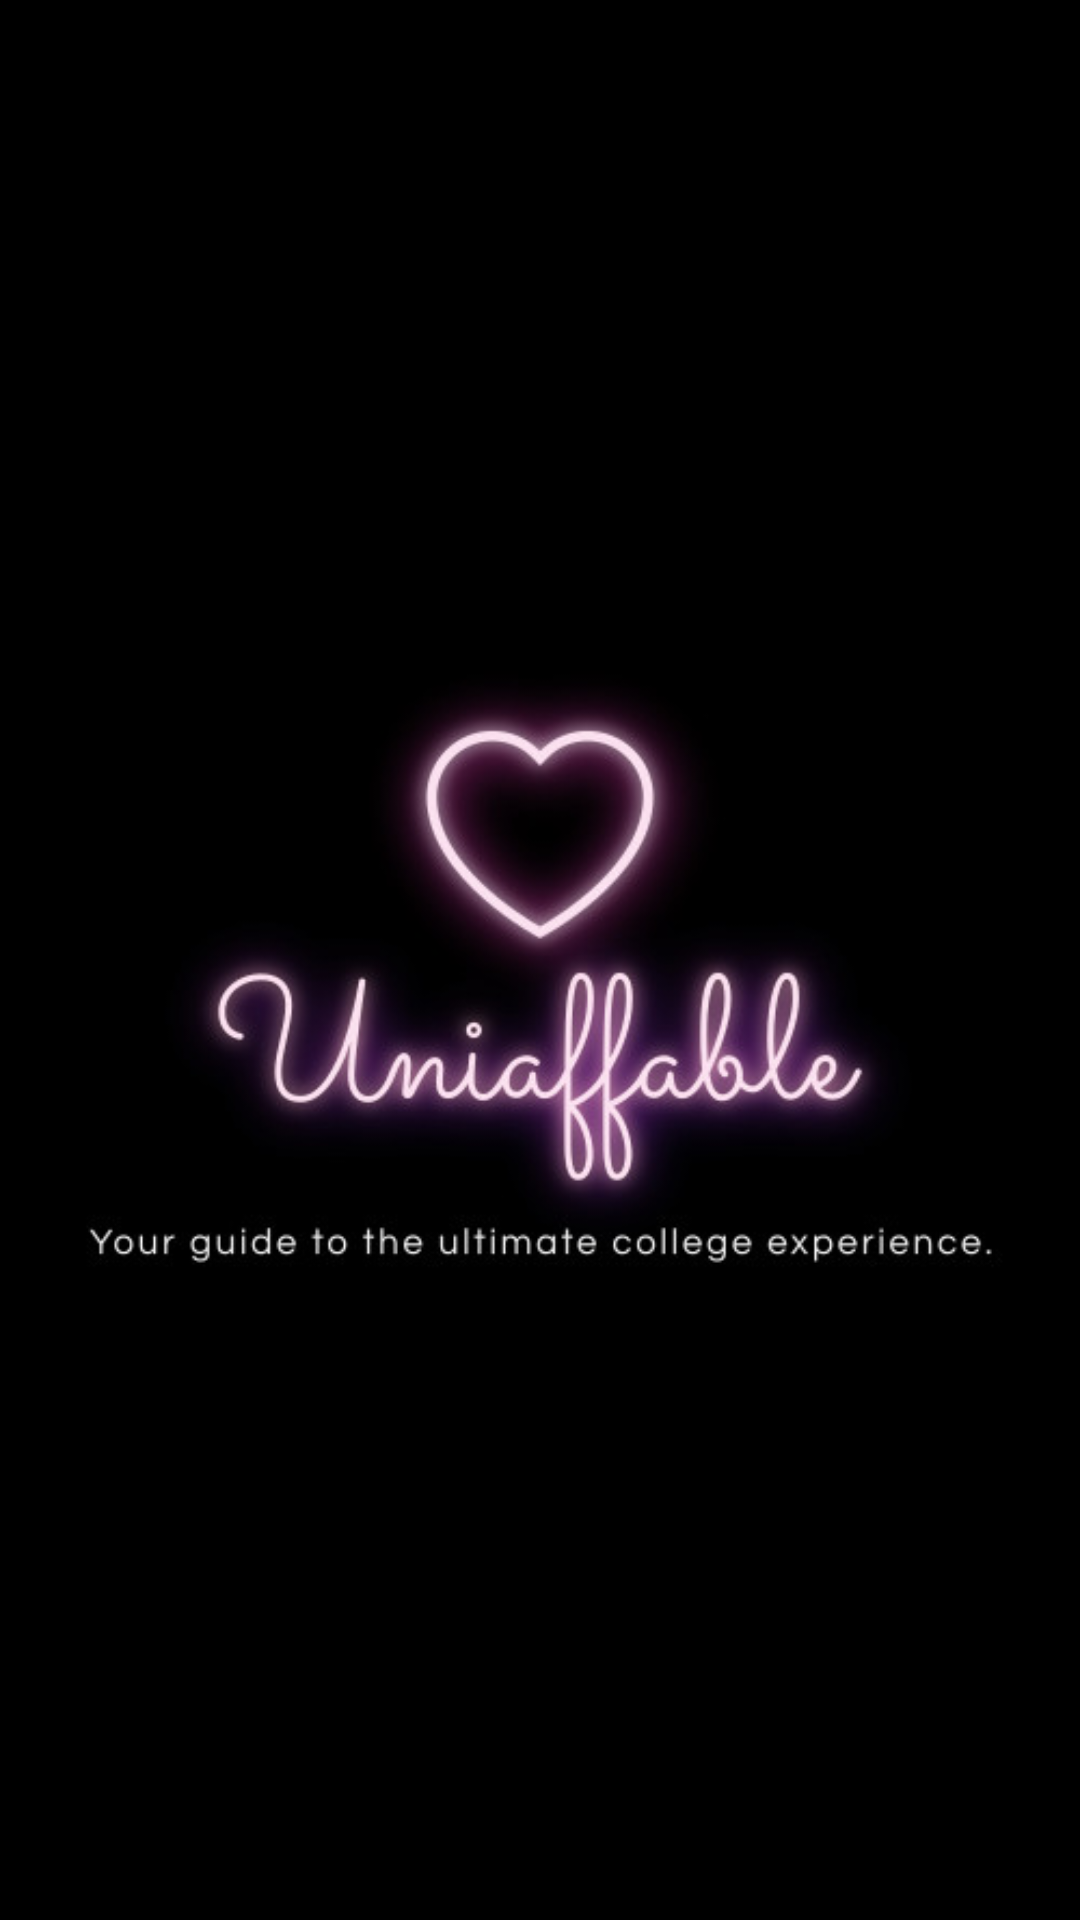

The Android layout XML behind this screen, and the referenced resources:
<!-- AndroidManifest.xml: application theme Theme.Authenticator -->
<!-- res/layout/activity_splash.xml -->
<?xml version="1.0" encoding="utf-8"?>
<androidx.constraintlayout.widget.ConstraintLayout xmlns:android="http://schemas.android.com/apk/res/android"
    xmlns:app="http://schemas.android.com/apk/res-auto"
    xmlns:tools="http://schemas.android.com/tools"
    android:layout_width="match_parent"
    android:layout_height="match_parent"
    android:background="@color/black"
    tools:context="com.example.uniaffable.SplashActivity">

    <ImageView
        android:layout_width="wrap_content"
        android:layout_height="wrap_content"
        android:src="@drawable/uniaffable"
        app:layout_constraintBottom_toBottomOf="parent"
        app:layout_constraintEnd_toEndOf="parent"
        app:layout_constraintHorizontal_bias="0.5"
        app:layout_constraintStart_toStartOf="parent"
        app:layout_constraintTop_toTopOf="parent"
        app:layout_constraintVertical_bias="0.5" />
</androidx.constraintlayout.widget.ConstraintLayout>
<!-- resources referenced by this layout -->
<resources>
  <color name="black">#FF000000</color>
  <!-- drawable uniaffable: png bitmap (drawable, 106464 bytes) -->
  <style name="Theme.Authenticator" parent="Theme.MaterialComponents.DayNight.NoActionBar">
          
          <item name="colorPrimary">@color/babypink</item>
          <item name="colorPrimaryVariant">@color/babypink</item>
          <item name="colorOnPrimary">@color/white</item>
          
          <item name="colorSecondary">@color/teal_200</item>
          <item name="colorSecondaryVariant">@color/teal_700</item>
          <item name="colorOnSecondary">@color/black</item>
          
          <item name="android:statusBarColor">?attr/colorPrimaryVariant</item>
          
      </style>
  <color name="babypink">#B30000</color>
  <color name="white">#FFFFFFFF</color>
  <color name="teal_200">#FF03DAC5</color>
  <color name="teal_700">#FF018786</color>
</resources>
